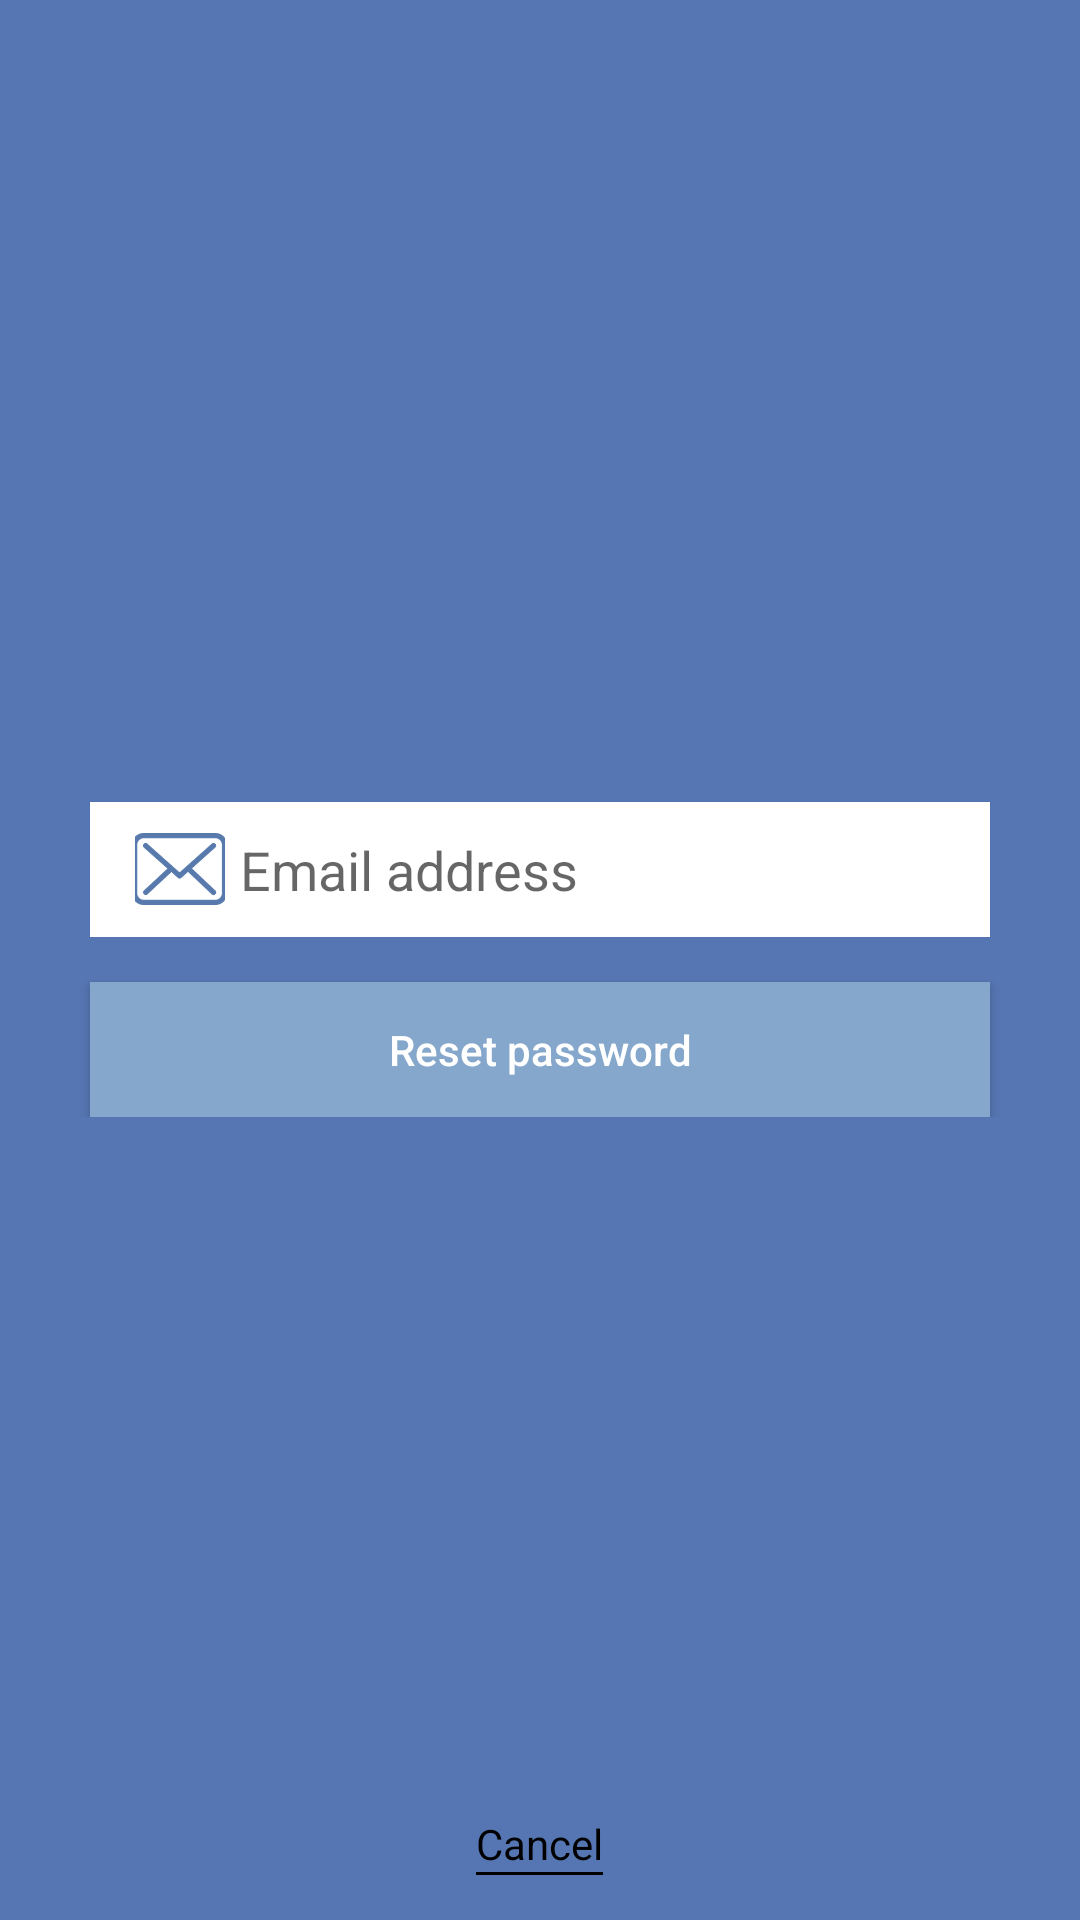

The Android layout XML behind this screen, and the referenced resources:
<!-- AndroidManifest.xml: application theme AppTheme -->
<!-- res/layout/forgot_activity_en.xml -->
<?xml version="1.0" encoding="utf-8"?>
<RelativeLayout xmlns:android="http://schemas.android.com/apk/res/android"
    android:orientation="vertical"
    android:layout_width="match_parent"
    android:layout_height="match_parent"
    android:background="@color/appBlue">

    <LinearLayout
        android:layout_width="match_parent"
        android:layout_height="wrap_content"
        android:gravity="center"
        android:orientation="vertical"
        android:layout_centerInParent="true"
        android:layout_marginRight="@dimen/app_margin"
        android:layout_marginLeft="@dimen/app_margin"
        >

        <RelativeLayout
            android:layout_width="match_parent"
            android:layout_height="45dp"
            android:layout_marginBottom="@dimen/app_margin"
            android:layout_marginLeft="@dimen/app_margin"
            android:layout_marginRight="@dimen/app_margin"
            android:background="@color/white">

            <ImageView
                android:id="@+id/imgEmail"
                android:layout_width="30dp"
                android:layout_height="30dp"
                android:src="@drawable/email"
                android:scaleType="centerCrop"
                android:padding="3dp"
                android:layout_centerVertical="true"
                android:layout_marginLeft="@dimen/app_margin"/>

            <EditText
                android:id="@+id/txtEmail"
                android:layout_width="match_parent"
                android:layout_height="match_parent"
                android:layout_centerVertical="true"
                android:layout_marginRight="@dimen/app_margin"
                android:layout_marginLeft="50dp"
                android:imeOptions="actionDone"
                android:inputType="textCapWords"
                android:background="@android:color/transparent"
                android:hint="Email address" />

        </RelativeLayout>

        <Button
            android:id="@+id/btnReset"
            android:layout_width="match_parent"
            android:layout_height="45dp"
            android:background="@color/blue"
            android:textColor="@color/white"
            android:text="Reset password"
            android:textAllCaps="false"
            android:layout_marginLeft="@dimen/app_margin"
            android:layout_marginRight="@dimen/app_margin"/>

    </LinearLayout>

    <LinearLayout
        android:id="@+id/viewCancel"
        android:layout_width="wrap_content"
        android:layout_height="wrap_content"
        android:orientation="vertical"
        android:clickable="true"
        android:layout_alignParentBottom="true"
        android:layout_centerHorizontal="true"
        android:layout_marginBottom="@dimen/app_margin">

        <TextView
            android:id="@+id/lblSkip"
            android:layout_width="wrap_content"
            android:layout_height="wrap_content"
            android:textColor="@color/black"
            android:clickable="true"
            android:text="Cancel" />

        <TextView
            android:layout_width="match_parent"
            android:layout_height="1dp"
            android:background="@color/black" />

    </LinearLayout>

</RelativeLayout>
<!-- resources referenced by this layout -->
<resources>
  <color name="appBlue">#5676B3</color>
  <color name="black">#000000</color>
  <color name="blue">#85A7CB</color>
  <color name="white">#FFFFFF</color>
  <dimen name="app_margin">15dp</dimen>
  <!-- drawable email: png bitmap (drawable, 14743 bytes) -->
  <style name="AppTheme" parent="Theme.AppCompat.Light.NoActionBar">
          
          <item name="colorPrimary">@color/appBlue</item>
          <item name="colorPrimaryDark">@color/appBlue</item>
          <item name="colorAccent">@color/appBlue</item>
          <item name="android:actionButtonStyle">@style/myActionButtonStyle</item>
          <item name="actionButtonStyle">@style/myActionButtonStyle</item>
      </style>
  <style name="myActionButtonStyle" parent="Widget.AppCompat.ActionButton">
          <item name="android:minWidth">45dp</item>
          <item name="android:maxWidth">45dp</item>
          <item name="android:width">20dp</item>
      </style>
</resources>
